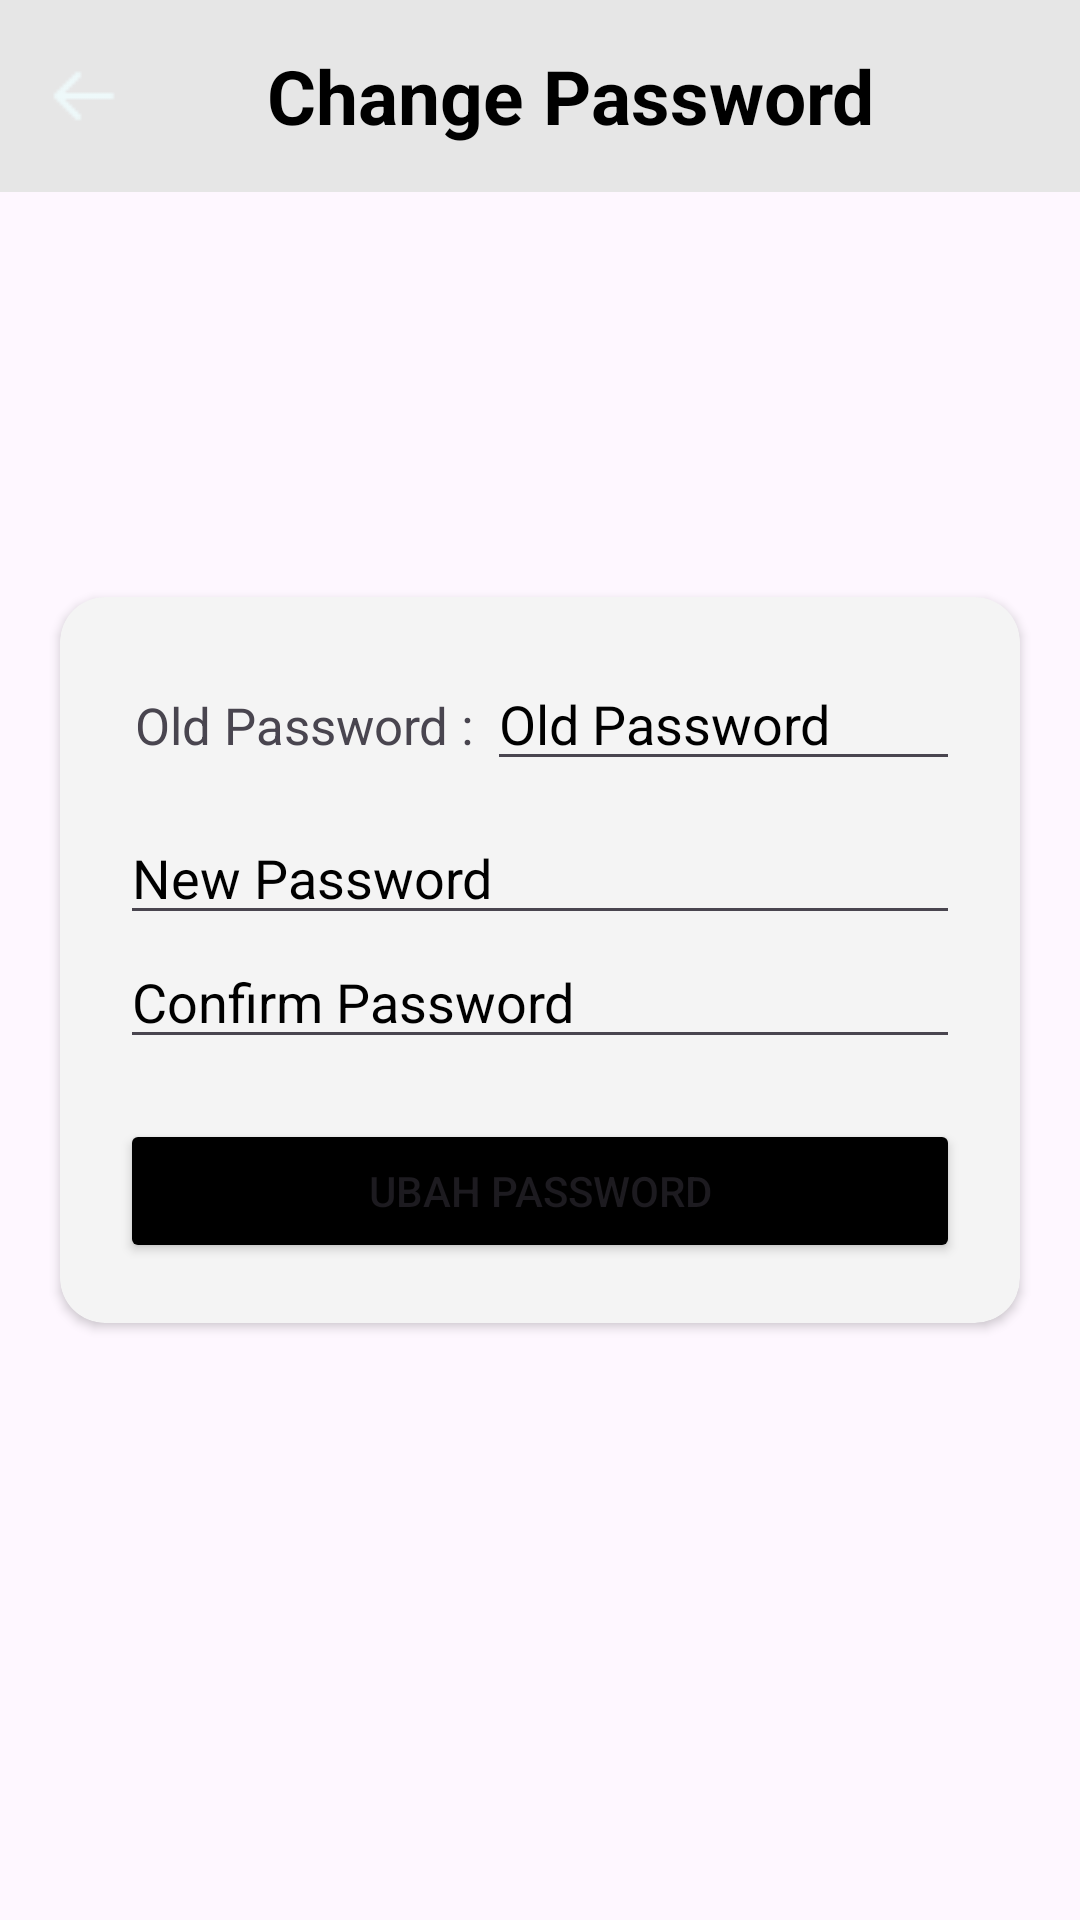

Reconstruct the res/layout file that produces this screen, plus the resources it refers to.
<!-- AndroidManifest.xml: application theme Theme.SistemInformasiAlumni -->
<!-- res/layout/activity_change_password_admin.xml -->
<?xml version="1.0" encoding="utf-8"?>
<RelativeLayout xmlns:android="http://schemas.android.com/apk/res/android"
    xmlns:app="http://schemas.android.com/apk/res-auto"
    xmlns:tools="http://schemas.android.com/tools"
    android:layout_width="match_parent"
    android:layout_height="match_parent"
    tools:context=".ChangePasswordAdmin">

    <androidx.appcompat.widget.Toolbar
        android:id="@+id/my_toolbar"
        android:layout_width="match_parent"
        android:layout_height="?attr/actionBarSize"
        android:background="#E6E6E6">

        <ImageButton
            android:id="@+id/btnBack"
            android:layout_width="wrap_content"
            android:layout_height="wrap_content"
            android:src="@drawable/back"
            android:background="@android:color/transparent"/>

        <TextView
            android:layout_width="match_parent"
            android:layout_height="wrap_content"
            android:text="Change Password"
            android:textStyle="bold"
            android:layout_marginRight="20dp"
            android:textSize="25dp"
            android:gravity="center"
            android:textColor="@color/black"/>

    </androidx.appcompat.widget.Toolbar>

    <LinearLayout
        android:layout_width="match_parent"
        android:layout_height="match_parent"
        android:orientation="vertical"
        android:gravity="center_vertical">


        <androidx.cardview.widget.CardView
            android:layout_width="match_parent"
            android:layout_height="wrap_content"
            android:layout_margin="20dp"
            app:cardCornerRadius="15dp"
            android:backgroundTint="#F4F4F4"
            android:elevation="10dp">

            <ScrollView
                android:layout_width="match_parent"
                android:layout_height="match_parent">

                <LinearLayout
                    android:layout_width="match_parent"
                    android:layout_height="wrap_content"
                    android:orientation="vertical"
                    android:layout_margin="20dp">

                    <LinearLayout
                        android:layout_width="match_parent"
                        android:layout_height="wrap_content"
                        android:orientation="horizontal">

                        <TextView
                            android:layout_width="wrap_content"
                            android:layout_height="wrap_content"
                            android:textSize="17dp"
                            android:layout_marginLeft="5dp"
                            android:text="Old Password : "
                            android:layout_marginBottom="10dp"/>

                        <com.google.android.material.textfield.TextInputEditText
                            android:id="@+id/etOld"
                            android:layout_width="match_parent"
                            android:layout_height="wrap_content"
                            android:hint="Old Password"
                            android:textColorHint="@color/black"
                            android:inputType="none"
                            android:focusable="false"
                            android:layout_marginBottom="10dp"
                            android:maxLength="12"/>

                    </LinearLayout>

                    <com.google.android.material.textfield.TextInputEditText
                        android:id="@+id/etNew"
                        android:layout_width="match_parent"
                        android:layout_height="wrap_content"
                        android:hint="New Password"
                        android:textColorHint="@color/black"
                        android:inputType="text"
                        android:maxLength="6"/>

                    <com.google.android.material.textfield.TextInputEditText
                        android:id="@+id/etConfirm"
                        android:layout_width="match_parent"
                        android:layout_height="wrap_content"
                        android:hint="Confirm Password"
                        android:textColorHint="@color/black"
                        android:inputType="text"
                        android:maxLength="6"/>

                    <Button
                        android:id="@+id/btnChange"
                        android:layout_width="match_parent"
                        android:layout_height="wrap_content"
                        android:text="UBAH PASSWORD"
                        android:backgroundTint="@color/black"
                        android:layout_marginTop="20dp"/>

                </LinearLayout>

            </ScrollView>

        </androidx.cardview.widget.CardView>

    </LinearLayout>

</RelativeLayout>
<!-- resources referenced by this layout -->
<resources>
  <color name="black">#FF000000</color>
  <!-- drawable back: png bitmap (drawable, 408 bytes) -->
  <style name="Theme.SistemInformasiAlumni" parent="Base.Theme.SistemInformasiAlumni" />
  <style name="Base.Theme.SistemInformasiAlumni" parent="Theme.Material3.DayNight.NoActionBar">
          
          <item name="colorPrimary">@color/black</item>
  
      </style>
</resources>
